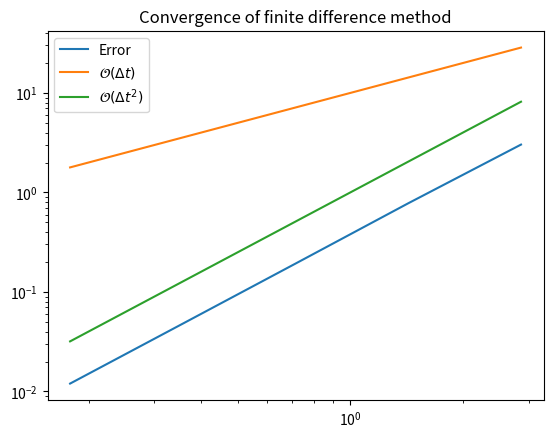

This figure's Python source: (Note: this script raises an exception after producing the figure.)
import numpy as np
import matplotlib.pyplot as plt

def solver(dt, T, w=0.35, I=1):
    """
    Solve Eq. (1)

    Parameters
    ----------
    dt : float
        Time step
    T : float
        End time
    I, w : float, optional
        Model parameters

    Returns
    -------
    t : array_like
        Discrete times (0, dt, 2*dt, ..., T)
    u : array_like
        The solution at discrete times t
    """
    Nt = int(T/dt)
    u = np.zeros(Nt+1)
    t = np.linspace(0, Nt*dt, Nt+1)
    u[0] = I
    u[1] = u[0] - 0.5*dt**2*w**2*u[0]
    for n in range(1, Nt):
        u[n+1] = 2*u[n] - u[n-1] - dt**2*w**2*u[n]
    return t, u

def u_exact(t, w=0.35, I=1):
    """Exact solution of Eq. (1)

    Parameters
    ----------
    t : array_like
        Array of times to compute the solution
    I, w : float, optional
        Model parameters

    Returns
    -------
    ue : array_like
        The solution at times t
    """
    return I*np.cos(w*t)


def l2_error(dt, T, w=0.35, I=0.3, sol=solver):
    """Compute the l2 error norm of result from `solver`

    Parameters
    ----------
    dt : float
        Time step
    T : float
        End time
    I, w : float, optional
        Model parameters
    sol : callable
        The function that solves Eq. (1)

    Returns
    -------
    float
        The l2 error norm
    """
    t, u = sol(dt, T, w, I)
    ue = u_exact(t, w, I)
    return np.sqrt(dt*np.sum((ue-u)**2))

def convergence_rates(m, num_periods=8, w=0.35, I=0.3, sol=solver):
    """
    Return m-1 empirical estimates of the convergence rate
    based on m simulations, where the time step is halved
    for each simulation.

    Parameters
    ----------
    m : int
        The number of mesh levels
    num_periods : int, optional
        Size of domain is num_periods * 2pi / w
    w, I : float, optional
        Model parameters
    sol : callable
        The function that solves Eq. (1)

    Returns
    -------
    array_like
        The m-1 convergence rates
    array_like
        The m errors of the m meshes
    array_like
        The m time steps of the m meshes

    """
    P = 2*np.pi/w
    dt = 1/w # Half the stability limit
    T = P*num_periods
    dt_values, E_values = [], []
    for i in range(m):
        E = l2_error(dt, T, w, I, sol=sol)
        dt_values.append(dt)
        E_values.append(E)
        dt = dt/2
    # Compute m-1 orders that should all be the same
    r = [np.log(E_values[i-1]/E_values[i])/
         np.log(dt_values[i-1]/dt_values[i])
         for i in range(1, m, 1)]
    return r, E_values, dt_values

convergence_rates(4)

r, E, dt = convergence_rates(5)
plt.loglog(dt, E)
plt.loglog(dt, 10*np.array(dt))
plt.loglog(dt, np.array(dt)**2)
plt.title('Convergence of finite difference method')
plt.legend(['Error', '$\\mathcal{O}(\\Delta t)$', '$\\mathcal{O}(\\Delta t^2)$'])
from plotslopes import slope_marker
slope_marker((dt[1], E[1]), (2,1))
slope_marker((dt[1], 10*dt[1]), (1,1))
slope_marker((dt[1], dt[1]**2), (2,1))

def test_order(m, num_periods=5, w=0.5, I=1., sol=solver):
    r, E, dt = convergence_rates(m, num_periods=num_periods, w=w, I=I, sol=sol)
    assert abs(r[-1] - 2) < 1e-2

test_order(5)

def adj_solver(dt, T, w=0.35, I=1):
    """
    Solve Eq. (1)

    Parameters
    ----------
    dt : float
        Time step
    T : float
        End time
    I, w : float, optional
        Model parameters

    Returns
    -------
    t : array_like
        Discrete times (0, dt, 2*dt, ..., T)
    u : array_like
        The solution at discrete times t
    """
    Nt = int(T/dt)
    u = np.zeros(Nt+1)
    t = np.linspace(0, Nt*dt, Nt+1)
    u[0] = I
    u[1] = u[0] - 0.5*dt**2*(w*(1-w**2*dt**2/24))**2*u[0]
    for n in range(1, Nt):
        u[n+1] = 2*u[n] - u[n-1] - dt**2*(w*(1-w**2*dt**2/24))**2*u[n]
    return t, u


r, E, dt = convergence_rates(5, sol=solver)
r2, E2, dt2 = convergence_rates(5, sol=adj_solver)
plt.loglog(dt, E)
plt.loglog(dt2, E2)
plt.loglog(dt, 10*np.array(dt))
plt.loglog(dt, np.array(dt)**2)
plt.title('Convergence of finite difference method')
plt.legend(['Error', 'Error modified', '$\\mathcal{O}(\\Delta t)$', '$\\mathcal{O}(\\Delta t^2)$'])
from plotslopes import slope_marker
slope_marker((dt[1], E[1]), (2,1))
slope_marker((dt2[1], E2[1]), (4,1))
slope_marker((dt[1], 10*dt[1]), (1,1))
slope_marker((dt[1], dt[1]**2), (2,1))

dt = 0.1
T = 10
Nt = int(round(T/dt))
t = np.linspace(0, Nt*dt, Nt+1)
u = t**2
uc = (u[2:] - 2*u[1:-1] + u[:-2])/dt**2
assert np.allclose(uc, 2)

dt = 0.1
Nt = int(round(T/dt))
t = np.linspace(0, Nt*dt, Nt+1)
u = t**4
uc = (u[2:] - 2*u[1:-1] + u[:-2])/dt**2
print(uc-12*t[1:-1]**2)

assert np.allclose(uc-12*t[1:-1]**2, 2*dt**2)